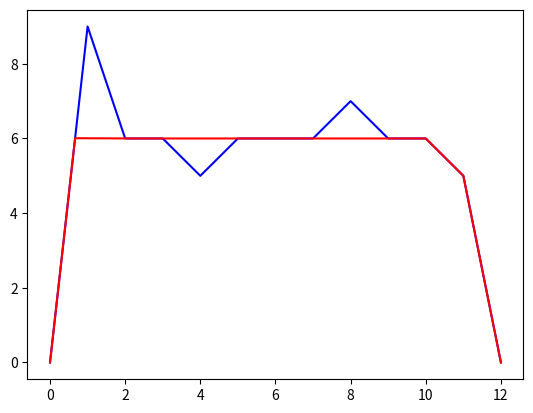

Generate this figure with matplotlib:
"""
Crossover-Point Reduction is a strategy that takes as input a vector
of points in a 2D plane and outputs a vector of points that describes
the original vector in as few data points as possible.
"""

import numpy as np
import matplotlib.pyplot as plt
from operator import xor


class LinearCrossoverPointReduction(object):

    def __init__(self):
        pass

    def _slope(self, p1, p2):
        x1, y1 = p1
        x2, y2 = p2

        b = x2 - x1
        if b == 0:
            return np.inf

        a = y2 - y1
        return a / b

    def _y_intercept(self, p1, p2):
        """
        Find the y-intercept formed by points p1 and p2
        :param p1: first x,y-coordinate
        :param p2: second x,y-coordinate
        :return:
        """
        slope = self._slope(p1, p2)
        x1, y1 = p1
        y_int = y1 - slope * x1
        return 0.0, y_int

    def _point_of_intersection(self, a1, a2, b1, b2):
        """
        calculates the intersection point of two lines
        :param l1: first set of x,y-coordinates (ex: `l1 = [(1, 2), (3, 4)]`)
        :param l2: second set of x,y-coordinates
        :return:
        """
        s = np.vstack([a1, a2, b1, b2])  # s for stacked
        h = np.hstack((s, np.ones((4, 1))))  # h for homogeneous
        l1 = np.cross(h[0], h[1])  # get first line
        l2 = np.cross(h[2], h[3])  # get second line
        x, y, z = np.cross(l1, l2)  # point of intersection
        if z == 0:  # lines are parallel
            return np.inf, np.inf
        return x / z, y / z

    def _target_in_bounds(self, target: float, x1, x2, x3, x4):
        if target == np.inf:
            return False
        return (x1 < target < x2) and (x3 < target < x4)

    def cross_reduce(self, v: np.ndarray, iterations=None):
        """
        "Smooths" the line out
        @param v: the vector that is being reduced
        @param iterations: the number of iterations to process `v`. The more iterations, the
                     more the original line will conform to it's "underlying" shape.
        """
        if not isinstance(v, np.ndarray):
            v = np.array(v)

        # ou = vector of over-under points
        # uo = vector of under-over points
        ou, uo = self.get_crossover_points(v)

        u = v.copy()

        for i in range(1, len(v)):

            ou_ipoint = self._point_of_intersection(ou[i-1], ou[i], v[i-1], v[i])
            uo_ipoint = self._point_of_intersection(uo[i-1], uo[i], v[i-1], v[i])

            ou_intersects = self._target_in_bounds(ou_ipoint[0], ou[i-1][0], ou[i][0], v[i-1][0], v[i][0])
            uo_intersects = self._target_in_bounds(uo_ipoint[0], uo[i-1][0], uo[i][0], v[i-1][0], v[i][0])

            assert not(ou_intersects and uo_intersects)

            if ou_intersects:
                u[i] = ou_ipoint
            elif uo_intersects:
                u[i] = uo_ipoint
            else:
                u[i] = v[i]

        if iterations:
            return self.cross_reduce(u, iterations - 1)
        else:
            return u

    def get_crossover_points(self, v: np.ndarray):
        lenv = len(v)

        uo = np.empty(v.shape, dtype=float)
        ou = np.empty(v.shape, dtype=float)

        for i in range(1, lenv):

            if self._slope(v[i-1], v[i]):
                uo[i-1] = (v[i][0], v[i-1][1])
                ou[i-1] = (v[i-1][0], v[i][1])

            else:
                uo[i-1] = v[i]
                ou[i-1] = v[i-1]

        uo[lenv-1] = (v[-1][0]+1, v[-1][1])
        ou[lenv-1] = v[-1]

        return ou, uo

    def point_reduce(self, v: np.ndarray):
        pass


if __name__ == "__main__":
    y_vals = [0, 9, 6, 6, 5, 6, 6, 6, 7, 6, 6, 5, 0]
    v = np.array([p for p in zip(range(len(y_vals)), y_vals)], dtype=(float, 2))

    lcpr = LinearCrossoverPointReduction()

    u = lcpr.cross_reduce(v, iterations=100)

    plt.plot([x[0] for x in v], [x[1] for x in v], 'b')
    plt.plot([x[0] for x in u], [x[1] for x in u], 'r')
    plt.show()

